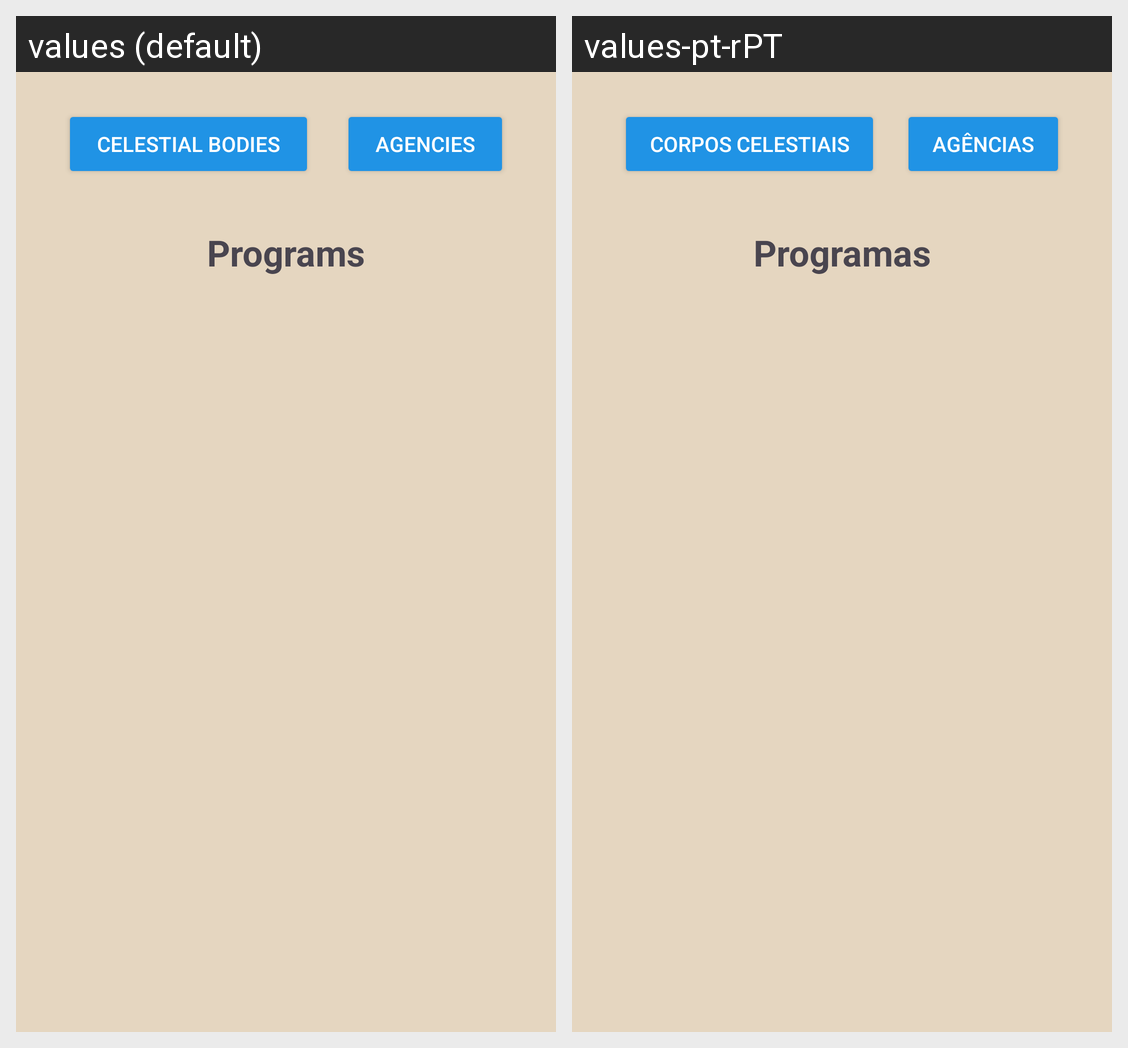

Strings drawn on this Android screen and how each of the app's shown locales translates them:
Android screen res/layout/fragment_explore.xml rendered under 2 locales, left to right: values (default), values-pt-rPT. Device: Nexus 5 (rendered at 1080×1920; each locale shown at half size, 540×960, under a caption strip naming it); theme Base.Theme.Astraeus.
Strings drawn on this screen, with the default value and each locale's value (text and hints the layout hard-codes, and strings that could not be matched under every locale, appear in the picture but are not listed):

celestial_bodies
  values: Celestial Bodies
  values-pt-rPT: Corpos Celestiais

agencies
  values: Agencies
  values-pt-rPT: Agências

programs
  values: Programs
  values-pt-rPT: Programas
